Run: headless pygame with SDL's dummy video driver; simulated clock (each Clock.tick advances the game by its frame time, no real sleeping); random seed 0; keys injected as events and as key.get_pressed() state; no mouse input.
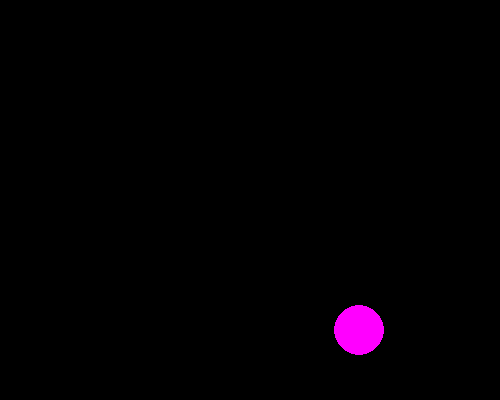
Frame 1 of 4 · flips 1–60 · no input
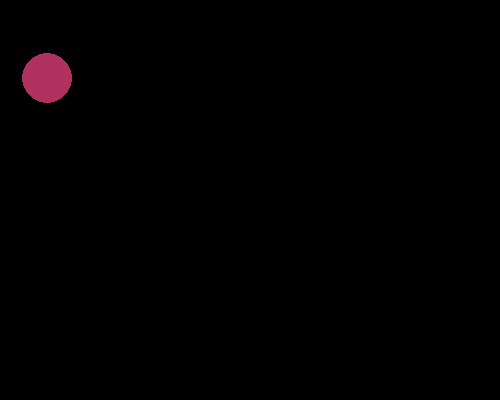
Frame 2 of 4 · flips 61–180 · tapped SPACE, RETURN · held RIGHT (→), D
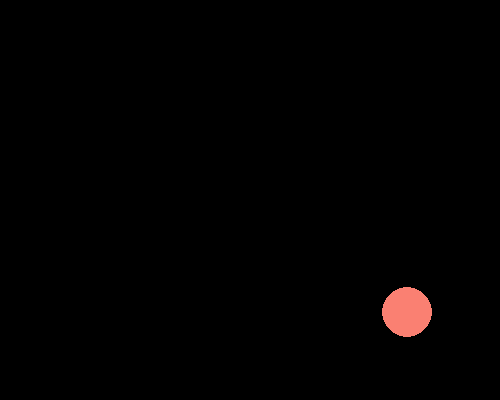
Frame 3 of 4 · flips 181–300 · held DOWN (↓), S
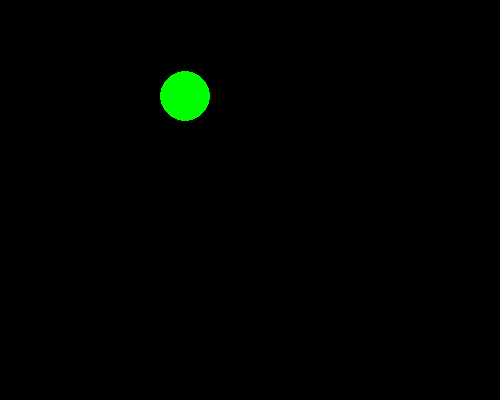
Frame 4 of 4 · flips 301–420 · held LEFT (←), A, UP (↑), W

The pygame program that drew these frames:

import pygame 
import random
pygame.init()
WIDTH, HEIGHT = 500, 400
screen = pygame.display.set_mode((WIDTH, HEIGHT))
done=False
colors = {
    'red': pygame.Color('red'),
    'blue': pygame.Color('blue'),
    'green': pygame.Color('green'),
    'purple': pygame.Color('purple'),
    'orange': pygame.Color('orange'),
    'yellow': pygame.Color('yellow'),
    'pink': pygame.Color('pink'),
    'cyan': pygame.Color('cyan'),
    'magenta': pygame.Color('magenta'),
    'lime': pygame.Color('lime'),
    'teal': pygame.Color('teal'),
    'gold': pygame.Color('gold'),
    'salmon': pygame.Color('salmon'),
    'turquoise': pygame.Color('turquoise'),
    'navy': pygame.Color('navy'),
    'maroon': pygame.Color('maroon'),
    'olive': pygame.Color('olive'),
    'skyblue': pygame.Color('skyblue'),
    'coral': pygame.Color('coral'),
    'indigo': pygame.Color('indigo'),
    'brown': pygame.Color('brown'),
    'black': pygame.Color('black'),
    'white': pygame.Color('white'),
    'gray': pygame.Color('gray'),
    'lightgray': pygame.Color('lightgray'),
    'darkgray': pygame.Color('darkgray')
}

background_color=pygame.Color("black")
ball_color = random.choice(list(colors.values()))
ball_radius=25
ball_x = random.randint(ball_radius, WIDTH - ball_radius)
ball_y = random.randint(ball_radius, HEIGHT - ball_radius)

ballx_speed=3
bally_speed=3
clock= pygame.time.Clock()


while not done:
    for i in pygame.event.get():
        if i.type==pygame.QUIT:
            done=True
    ball_x+=ballx_speed
    ball_y+=bally_speed

   

    screen.fill(background_color)
    pygame.draw.circle(screen,ball_color,(ball_x,ball_y),ball_radius)
    if ball_x <= ball_radius or ball_x >= WIDTH - ball_radius:
        ballx_speed *= -1
        ball_color=random.choice(list(colors.values()))
    if ball_y <= ball_radius or ball_y >= HEIGHT - ball_radius:
        bally_speed *= -1
        ball_color=random.choice(list(colors.values()))
    pygame.display.flip()
    clock.tick(60)
pygame.quit()
